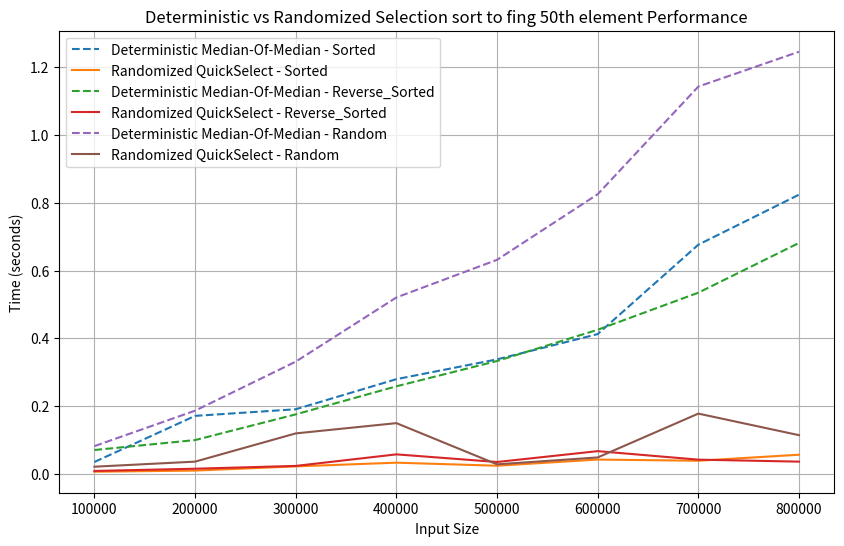

This figure's Python source:
# MSCS532 Algorithms and Data Structures
# Assignment 6 - Medians and Order Statistics & Elementary Data
# [redacted]
# [redacted]

# Importing random & time library
import random
import time
import sys
import matplotlib.pyplot as plt
import numpy as np


# Deterministic algorith Median of Medians for finding kth smallest in worst-case linear time
def median_of_medians(array, k):
    # Dividing the array into 5 sublists
    sublists = [array[i : i + 5] for i in range(0, len(array), 5)]
    medians = [sorted(sublist)[len(sublist) // 2] for sublist in sublists]

    if len(medians) <= 5:
        pivot = sorted(medians)[len(medians) // 2]
    else:
        pivot = median_of_medians(medians, len(medians) // 2)

    # Partitioning
    lows = [x for x in array if x < pivot]
    highs = [x for x in array if x > pivot]

    # If the kth smallest is in lows
    if k < len(lows):
        return median_of_medians(lows, k)

    # If the kth smallest is in higs
    elif k > len(lows):
        return median_of_medians(highs, k - len(lows) - 1)

    # If the pivot is the kth smallest
    else:
        return pivot


# Randomized Quickselect
def partition(array, low, high):
    # Select the high as the pivot
    pivot = array[high]
    i = low - 1

    for j in range(low, high):
        # if array at index j is less than pivot, increment
        if array[j] <= pivot:
            i += 1
            array[i], array[j] = array[j], array[i]

    array[i + 1], array[high] = array[high], array[i + 1]
    return i + 1


def randomized_partition(array, low, high):
    # select a random pivot between low and high and swap with las element
    pivot_index = random.randint(low, high)
    array[pivot_index], array[high] = array[high], array[pivot_index]
    return partition(array, low, high)


# Finally a function for randomized quickselect to find kth element
def randomized_select(array, low, high, k):
    if low == high:
        return array[low]

    pivot_index = randomized_partition(array, low, high)

    # the kth element is at pivot
    if k == pivot_index:
        return array[k]
    elif k < pivot_index:
        return randomized_select(array, low, pivot_index - 1, k)
    else:
        return randomized_select(array, pivot_index + 1, high, k)


# Test cases of different array sizes and distributions
# Setting up the sizes
sizes = [
    100000,
    200000,
    300000,
    400000,
    500000,
    600000,
    700000,
    800000,
]

distributions = ["Sorted", "Reverse_Sorted", "Random"]

# Creating a list to store the execution time for each sort
executionTimeDeterministic = {dist: [] for dist in distributions}
executionTimeRandomized = {dist: [] for dist in distributions}


# Looping through all the sizes
for size in sizes:
    # For each distribution generate the data sets
    for dist in distributions:
        if "Sorted" == dist:
            data = list(range(size))
        elif "Reverse_Sorted" == dist:
            data = list(range(size, 0, -1))
        elif "Random" == dist:
            data = random.sample(range(size), size)

        # Finding the kth element
        k = 50

        # Perform Deterministic quick sort
        start = time.time()
        print(f"The {k}th element is ", median_of_medians(data.copy(), k))
        end = time.time()
        executionTimeDeterministic[dist].append(end - start)
        print(
            f"Execution time of deterministic median-of-median sort for finding {k} th element in "
            + dist
            + " array of size "
            + str(size)
            + " took "
            + str(end - start)
            + " seconds"
        )

        # Perform Randomized quick select
        start = time.time()
        print(
            f"The {k}th element is ",
            randomized_select(data.copy(), 0, len(data) - 1, k),
        )
        end = time.time()
        executionTimeRandomized[dist].append(end - start)
        print(
            f"Execution time of randomized quickselect sort for finding {k} th element in "
            + dist
            + " array of size "
            + str(size)
            + " took "
            + str(end - start)
            + " seconds"
        )
        print("")


# Using matplot library to plot the graph of the execution time
plt.figure(figsize=(10, 6))
for dist in distributions:
    plt.plot(
        sizes,
        executionTimeDeterministic[dist],
        label=f"Deterministic Median-Of-Median - {dist}",
        linestyle="--",
    )
    plt.plot(
        sizes,
        executionTimeRandomized[dist],
        label=f"Randomized QuickSelect - {dist}",
        linestyle="-",
    )

plt.xlabel("Input Size")
plt.ylabel("Time (seconds)")
plt.title("Deterministic vs Randomized Selection sort to fing 50th element Performance")
plt.legend()
plt.grid()
plt.show()


## Part2 - Implementing array, stacks, queues, and linked lists
## Implementing arrays
class Array:
    # Initialize array of fixed size with values as None
    def __init__(self, size):
        self.size = size
        self.array = [None] * size

    # Insert element at array at index
    def insert(self, index, value):
        if 0 <= index < self.size:
            self.array[index] = value
        else:
            raise IndexError("Index out of bounds")

    # Delete element from the index, resetting its value to None
    def delete(self, index):
        if 0 <= index < self.size:
            self.array[index] = None
        else:
            raise IndexError("Index out of bounds")

    # Get the element at index
    def access(self, index):
        if 0 <= index < self.size:
            return self.array[index]
        else:
            raise IndexError("Index out of bounds")


## Test cases for array
print("\n\n************************************")
print("Test cases for Array")
print("Initializing an empty array of size 10")
array = Array(10)
print("Array initialize of size 10. Current array size = ", array.size)
print("Current value of index 0 : Expected : None | Actual :", array.access(0))

# Adding elements into array, and accessing their value
array.insert(0, "First element")
array.insert(1, "Second element")
print("Current value of index 0 : Expected : First element | Actual :", array.access(0))
print(
    "Current value of index 1 : Expected : Second element | Actual :", array.access(1)
)

# Removing element 0
array.delete(0)
print(
    "Current value of index 0 after deletion: Expected : None | Actual :",
    array.access(0),
)


# Implementing stacks from scratch
class Stack:
    # Initialize an empty stack
    def __init__(self):
        self.stack = []

    # Push an element
    def push(self, value):
        self.stack.append(value)

    # Pop the last element
    def pop(self):
        # Check if the stack is not empty
        if not len(self.stack) == 0:
            return self.stack.pop()
        else:
            raise IndexError("Stack is empty")

    # Peek the last element
    def peek(self):
        if not len(self.stack) == 0:
            return self.stack[-1]
        else:
            return None


## Test cases for stack
print("\n\n************************************")
print("Test cases for Stack")
print("Initializing an empty stack ")
stack = Stack()
# Adding elements to stack
stack.push("First element")
stack.push("Second element")
stack.push("Third element")
# Popping elements from stack
print("Stack peek", stack.peek())
print("Stack pop", stack.pop())
print("Stack pop", stack.pop())
print("Stack peek", stack.peek())


# Implementing Queues
class Queue:
    # Initializing an empty queue
    def __init__(self):
        self.queue = []

    # Add element to a queue
    def enqueue(self, value):
        self.queue.append(value)

    # Remove the first element from queue
    def dequeue(self):
        if not len(self.queue) == 0:
            return self.queue.pop(0)
        else:
            return IndexError("Empty queue")

    # Peek the element at index 0
    def peek(self):
        if not len(self.queue) == 0:
            return self.queue[0]
        else:
            return None


## Test cases for Queue
print("\n\n************************************")
print("Test cases for Queue")
print("Initializing an empty queue")
queue = Queue()
# Adding elements to a queue
queue.enqueue("First element")
queue.enqueue("Second element")
queue.enqueue("Third element")
queue.enqueue("Fourth element")
# Queue peek
print("Queue peek", queue.peek())
# Dequeue
print("Queue dequeue", queue.dequeue())
print("Queue dequeue", queue.dequeue())
print("Queue dequeue", queue.dequeue())
print("Queue peek", queue.peek())


# Implementing Linked List
# Implementing Node
class Node:
    def __init__(self, value):
        self.value = value
        self.next = None


class LinkedList:
    def __init__(self):
        self.head = None

    def insert(self, value):
        new_node = Node(value)
        if self.head is None:
            self.head = new_node
            return
        else:
            new_node.next = self.head
            self.head = new_node

    def delete(self, value):
        temp = self.head
        if temp and temp.value == value:
            self.head = temp.next
            temp = None
            return

        prev = None
        while temp and temp.value != value:
            prev = temp
            temp = temp.next

        if temp is None:
            return

        prev.next = temp.next
        temp = None

    def traverse(self):
        temp = self.head
        while temp:
            print(temp.value)
            temp = temp.next


## Test cases for Linked List
print("\n\n************************************")
print("Test cases for Linked List")
print("Initializing an empty Linked List")
linkedList = LinkedList()
print("Empty linked list. Expected: None | Actual: ", linkedList.traverse())
# Adding value to linked list
linkedList.insert(1)
linkedList.insert(2)
linkedList.insert(3)
linkedList.insert(4)
print("Adding 4 entries. Calling the traverse function")
print(linkedList.traverse())

print("Removing 2. The new list is")
linkedList.delete(2)
print(linkedList.traverse())


# Rooted Trees
class TreeNode:
    # Initialize a tree with value and childrens
    def __init__(self, value):
        self.value = value
        self.children = []

    # Add new child
    def add_child(self, child):
        self.children.append(child)

    # Traverse
    def traverse(self, level=0):
        print(" " * level + str(self.value))
        for child in self.children:
            child.traverse(level + 1)


## Test cases for Tree
print("\n\n************************************")
print("Test cases for Tree")
print("Initializing an empty tree")
# Initializing root tree
root = TreeNode("Root")
# Create child roots
child1 = TreeNode("Child1")
child2 = TreeNode("Child2")
child3 = TreeNode("Child3")
# Add children to root tree
root.add_child(child1)
root.add_child(child2)
root.add_child(child3)
# Add sub child to child trees
child1.add_child(TreeNode("Child1.1"))
child1.add_child(TreeNode("Child1.2"))
child2.add_child(TreeNode("Child2.1"))
child2.add_child(TreeNode("Child2.2"))
child3.add_child(TreeNode("Child3.1"))
child3.add_child(TreeNode("Child3.2"))

print("Tree Structure:")
root.traverse()
